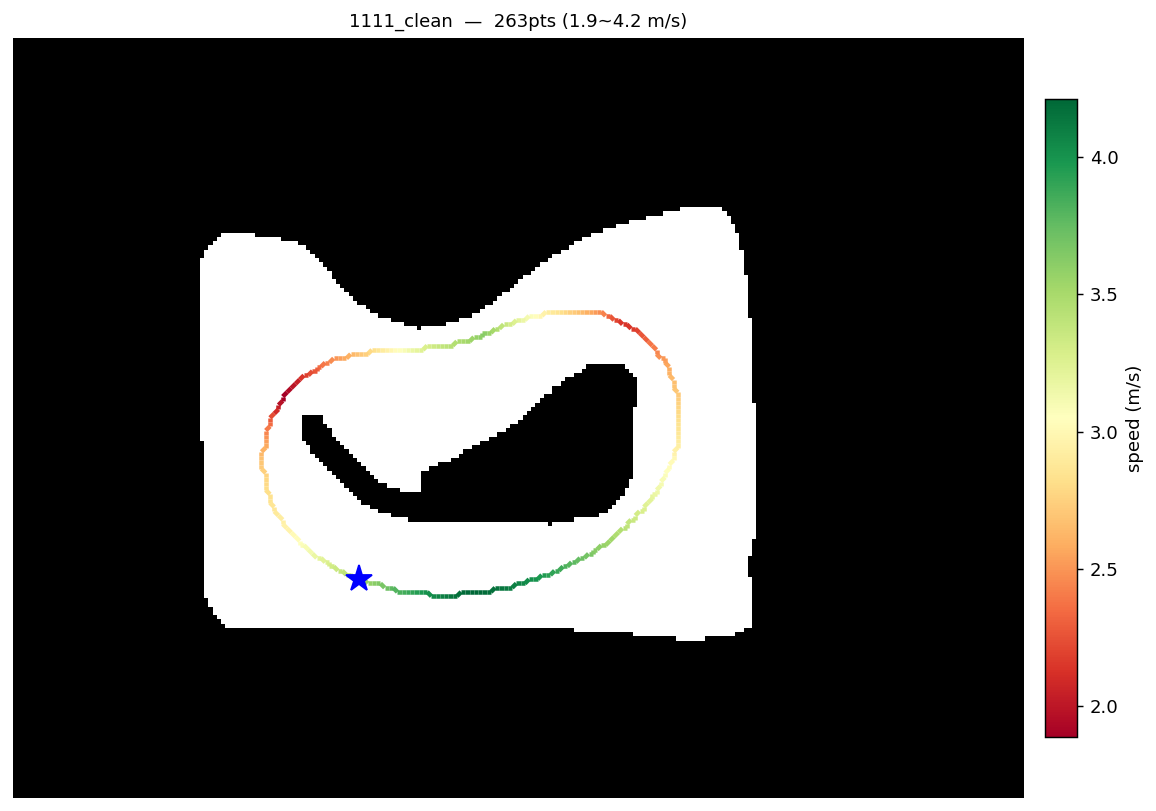

Data behind this chart, as committed beside it:
x, y, speed
0.794, 0.07956, 3.521
0.841, 0.06227, 3.552
0.8883, 0.04589, 3.583
0.9358, 0.03043, 3.613
0.9837, 0.01587, 3.644
1.032, 0.002177, 3.674
1.08, -0.01064, 3.705
1.129, -0.02261, 3.735
1.178, -0.03374, 3.765
1.226, -0.04403, 3.795
1.276, -0.05351, 3.825
1.325, -0.06217, 3.854
1.374, -0.07002, 3.883
1.424, -0.07708, 3.912
1.473, -0.08334, 3.940
1.523, -0.0888, 3.967
1.573, -0.09348, 3.994
1.623, -0.09737, 4.021
1.673, -0.1005, 4.046
1.723, -0.1028, 4.070
1.773, -0.1043, 4.094
1.823, -0.105, 4.116
1.873, -0.1049, 4.136
1.923, -0.1039, 4.156
1.973, -0.1022, 4.173
2.023, -0.09961, 4.189
2.073, -0.09617, 4.202
2.123, -0.09189, 4.212
2.172, -0.08674, 4.204
2.222, -0.08074, 4.196
2.271, -0.07388, 4.187
2.321, -0.06618, 4.176
2.37, -0.05765, 4.165
2.419, -0.0483, 4.152
2.468, -0.03816, 4.138
2.517, -0.02723, 4.123
2.566, -0.01553, 4.107
2.614, -0.003082, 4.091
2.663, 0.0101, 4.073
2.711, 0.02401, 4.054
2.758, 0.03862, 4.035
2.806, 0.05393, 4.015
2.853, 0.06993, 3.994
2.901, 0.08661, 3.973
2.948, 0.104, 3.952
2.994, 0.122, 3.930
3.041, 0.1406, 3.907
3.087, 0.16, 3.884
3.133, 0.1799, 3.861
3.178, 0.2005, 3.838
3.223, 0.2218, 3.815
3.268, 0.2437, 3.791
3.313, 0.2663, 3.767
3.357, 0.2895, 3.743
3.401, 0.3134, 3.719
3.445, 0.338, 3.694
3.488, 0.3631, 3.670
3.531, 0.389, 3.645
3.573, 0.4155, 3.621
3.615, 0.4428, 3.597
... 203 more rows
